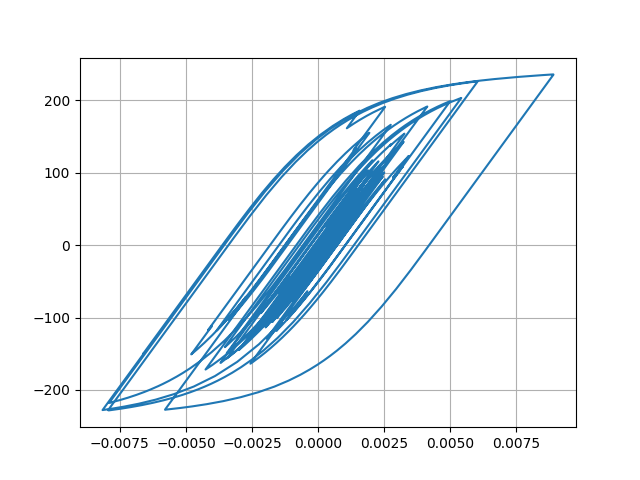

Source data for this figure (header and first rows):
Desplacment, Force
0.0, 0.0
5.283992483958504e-06, 0.2642
1.8422268536214462e-05, 0.9211
3.442538476431019e-05, 1.721
4.8968455548193856e-05, 2.448
5.865947495172924e-05, 2.933
6.15717556271403e-05, 3.078
5.7911272368052965e-05, 2.895
4.9592253601478165e-05, 2.479
4.018745017379574e-05, 2.009
3.4082021265487055e-05, 1.704
3.471797274260709e-05, 1.736
4.3197934690516615e-05, 2.16
5.831102701383144e-05, 2.915
7.775680652667388e-05, 3.887
9.821119913480423e-05, 4.91
0.0001162, 5.808
0.0001294, 6.466
0.0001373, 6.861
0.0001407, 7.035
0.0001402, 7.006
0.0001361, 6.803
0.0001292, 6.459
0.0001201, 6.001
0.0001086, 5.429
9.563778246206513e-05, 4.78
8.408005964288039e-05, 4.202
7.70084932120454e-05, 3.848
7.677358044990241e-05, 3.836
8.30903802371953e-05, 4.152
9.204868668435385e-05, 4.6
9.807278824702271e-05, 4.901
9.646877081374637e-05, 4.821
8.4172632212906e-05, 4.206
5.9979350675953183e-05, 2.996
2.5471487289481864e-05, 1.271
-1.6514108444029115e-05, -0.8283
-6.146701615982302e-05, -3.076
-0.0001041, -5.208
-0.0001402, -7.012
-0.0001668, -8.339
-0.0001839, -9.191
-0.0001939, -9.693
-0.0002004, -10.02
-0.000204, -10.2
-0.0002051, -10.25
-0.000205, -10.25
-0.0002067, -10.33
-0.0002176, -10.87
-0.0002437, -12.18
-0.0002865, -14.31
-0.0003416, -17.05
-0.0003992, -19.92
-0.000448, -22.34
-0.0004803, -23.93
-0.0004928, -24.55
-0.0004868, -24.25
-0.0004684, -23.33
-0.0004468, -22.25
-0.0004306, -21.44
... 2,941 more rows
